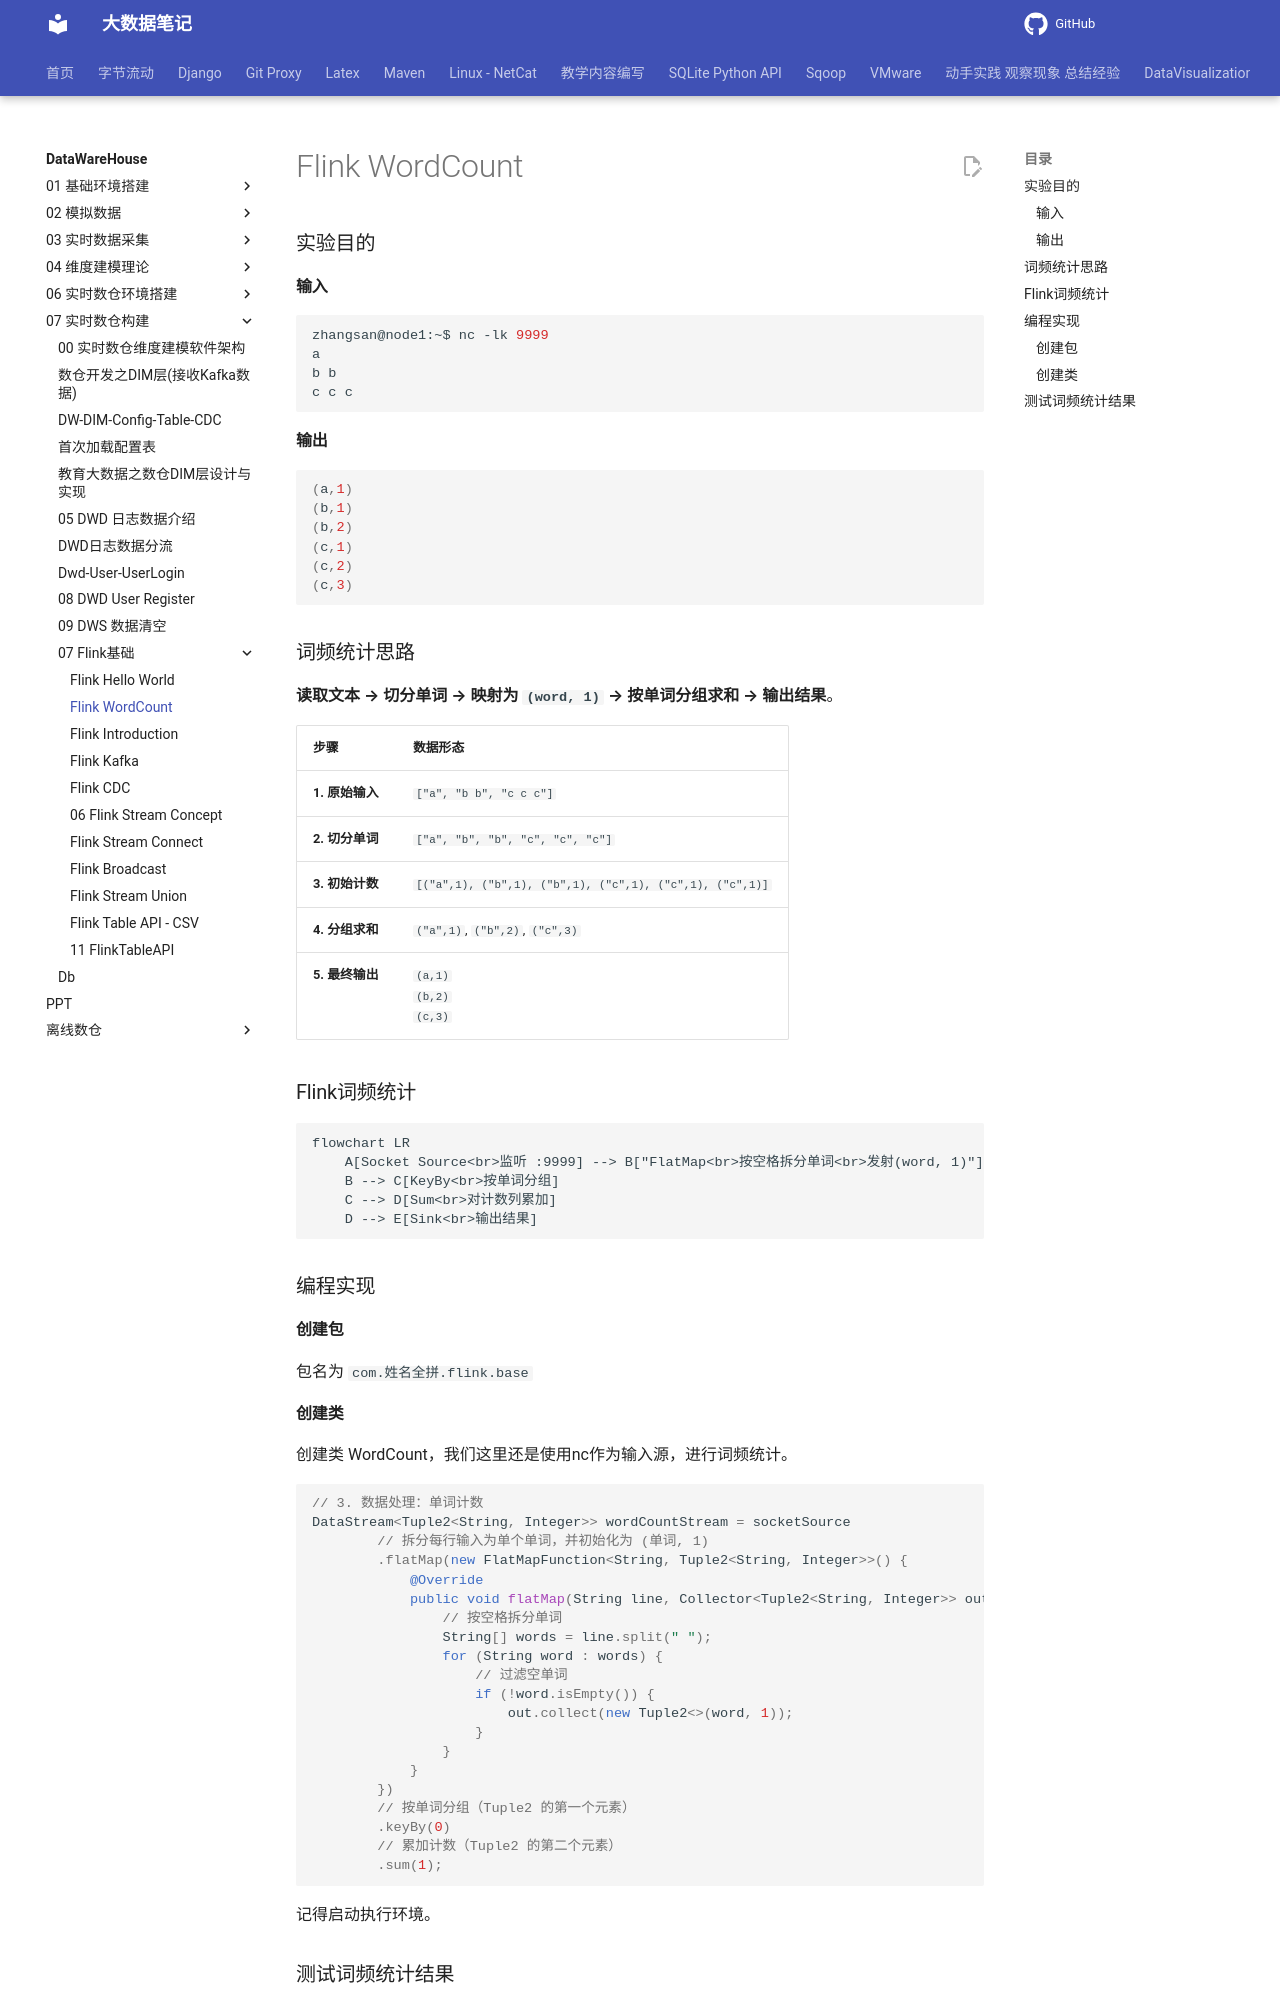

repository: QingYuanQu/studybigdata · page: DataWareHouse/07-实时数仓构建/07-Flink基础/02-Flink-WordCount/index.html · generator: mkdocs

---
title: Flink WordCount
date: 2026-03-14 21:36:26
categories:
- Flink 
tags:
- Flink
- WordCount
---



# Flink WordCount

### 实验目的

#### 输入

```bash
zhangsan@node1:~$ nc -lk 9999
a
b b
c c c
```

#### 输出

```python
(a,1)
(b,1)
(b,2)
(c,1)
(c,2)
(c,3)
```

### 词频统计思路

 **读取文本 → 切分单词 → 映射为 `(word, 1)` → 按单词分组求和 → 输出结果**。

| 步骤            | 数据形态                                                 |
| --------------- | -------------------------------------------------------- |
| **1. 原始输入** | `["a", "b b", "c c c"]`                                  |
| **2. 切分单词** | `["a", "b", "b", "c", "c", "c"]`                         |
| **3. 初始计数** | `[("a",1), ("b",1), ("b",1), ("c",1), ("c",1), ("c",1)]` |
| **4. 分组求和** | `("a",1)`, `("b",2)`, `("c",3)`                          |
| **5. 最终输出** | `(a,1)`<br>`(b,2)`<br>`(c,3)`                            |



### Flink词频统计

```mermaid
flowchart LR
    A[Socket Source<br>监听 :9999] --> B["FlatMap<br>按空格拆分单词<br>发射(word, 1)"]
    B --> C[KeyBy<br>按单词分组]
    C --> D[Sum<br>对计数列累加]
    D --> E[Sink<br>输出结果]
```

### 编程实现

#### 创建包

包名为 `com.姓名全拼.flink.base`
